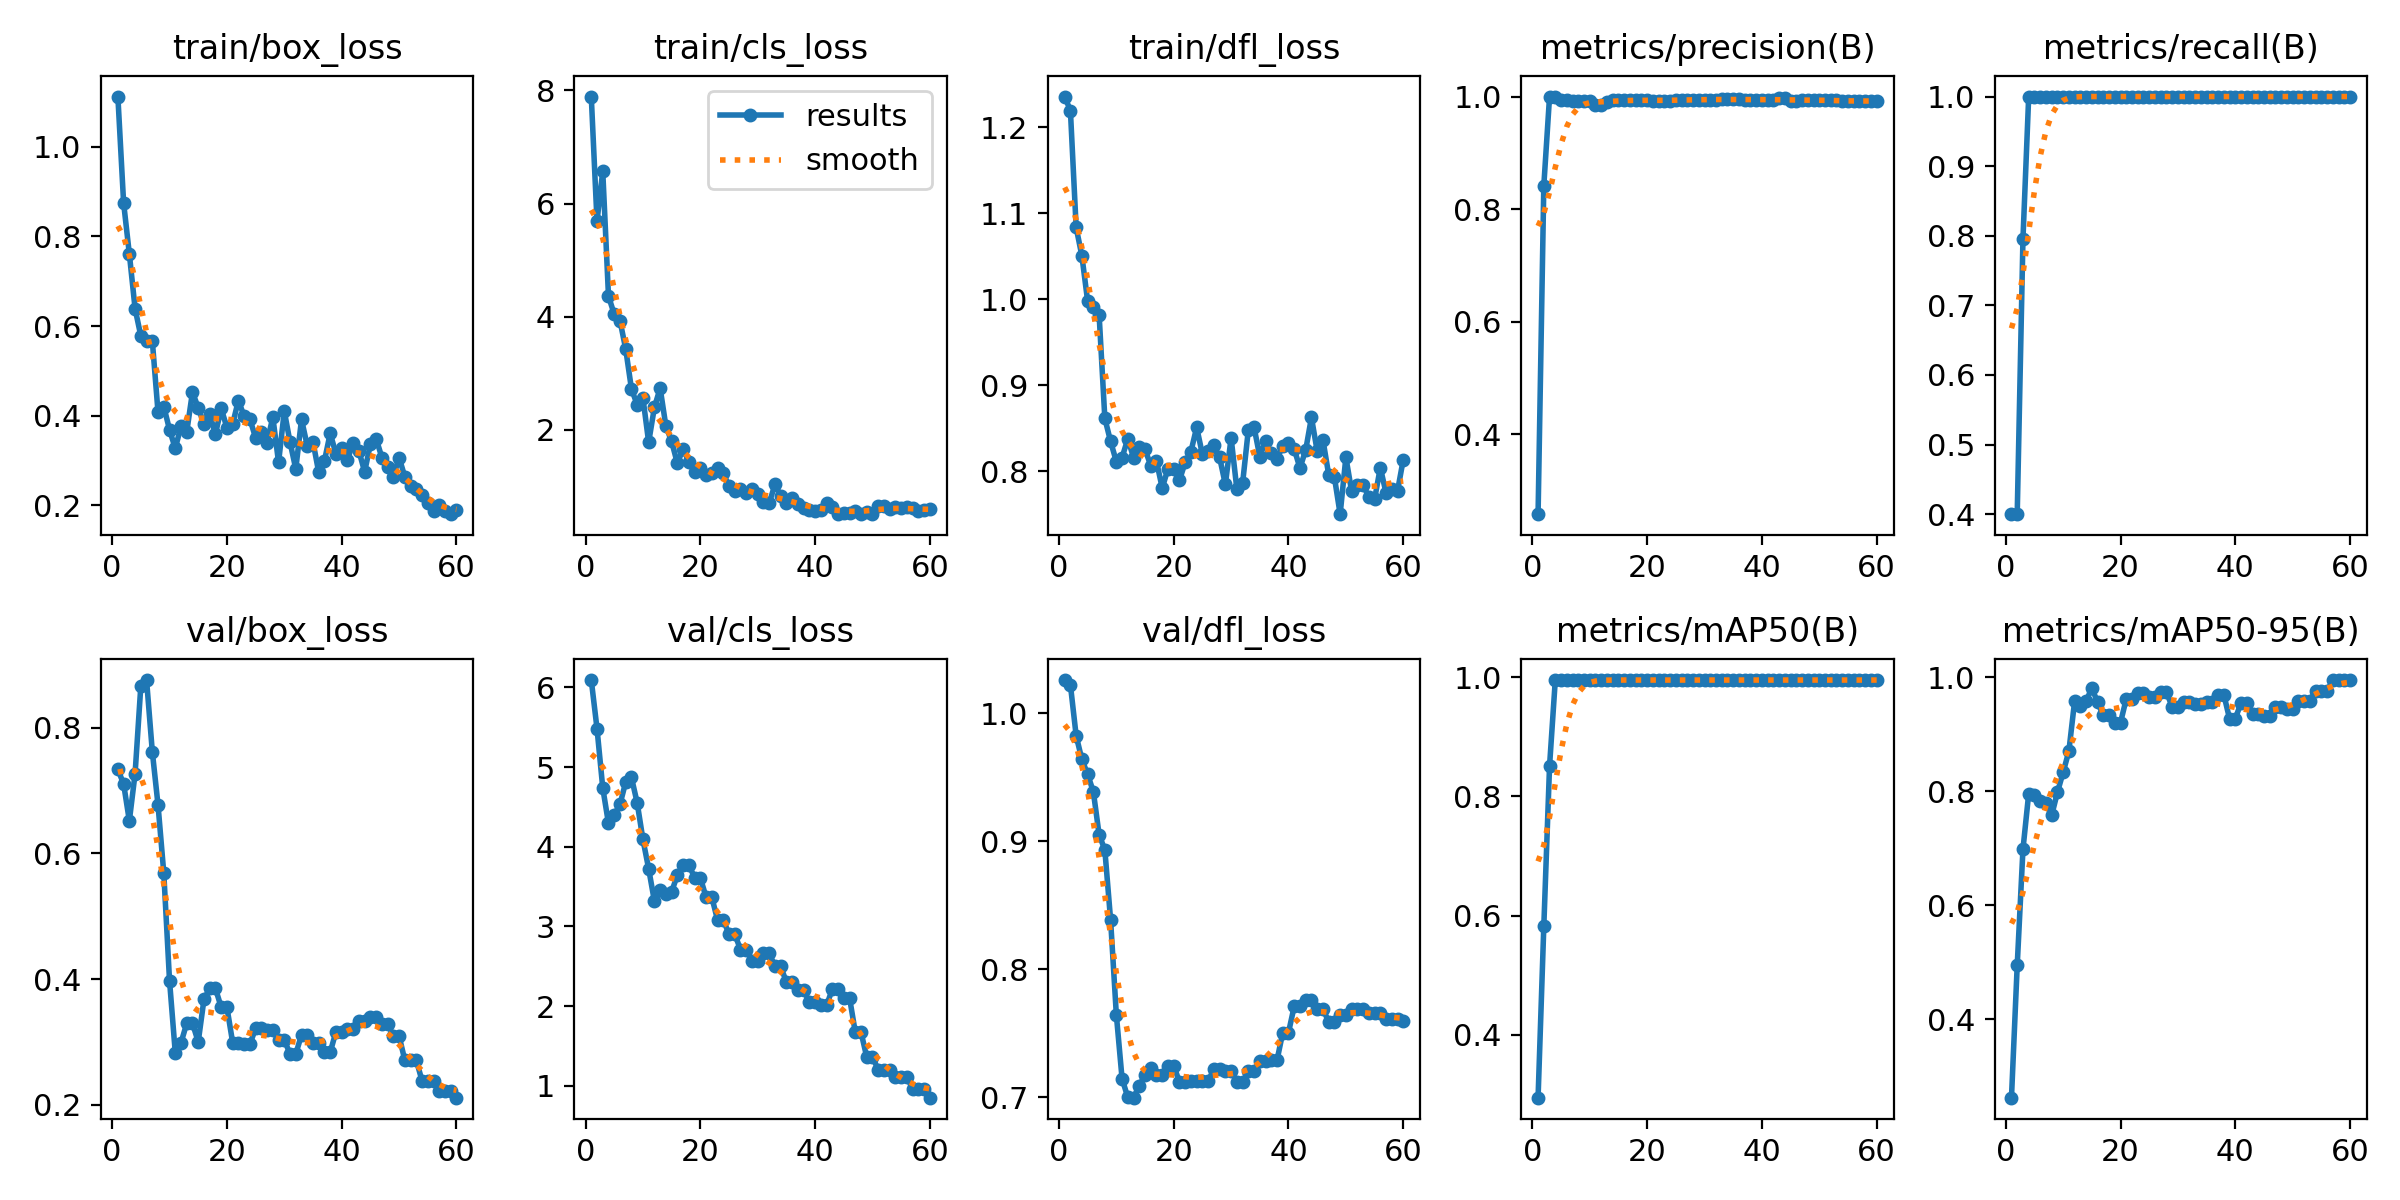

Data behind this chart, as committed beside it:
epoch, time, train/box_loss, train/cls_loss, train/dfl_loss, metrics/precision(B), metrics/recall(B), metrics/mAP50(B), metrics/mAP50-95(B), val/box_loss, val/cls_loss, val/dfl_loss, lr/pg0, lr/pg1, lr/pg2
1, 11.1, 1.112, 7.891, 1.235, 0.2585, 0.4, 0.2944, 0.2629, 0.7337, 6.093, 1.026, 0, 0, 0
2, 21.12, 0.8746, 5.691, 1.219, 0.8419, 0.4, 0.582, 0.4947, 0.7107, 5.484, 1.022, 1.967e-05, 1.967e-05, 1.967e-05
3, 30.71, 0.7607, 6.571, 1.083, 1, 0.7953, 0.8509, 0.6982, 0.652, 4.74, 0.9825, 3.868e-05, 3.868e-05, 3.868e-05
4, 40.62, 0.6386, 4.365, 1.05, 0.9997, 1, 0.995, 0.7957, 0.7271, 4.292, 0.9639, 5.703e-05, 5.703e-05, 5.703e-05
5, 50.27, 0.5778, 4.046, 0.9976, 0.9937, 1, 0.995, 0.7935, 0.8666, 4.4, 0.9524, 7.472e-05, 7.472e-05, 7.472e-05
6, 59.95, 0.5676, 3.934, 0.9903, 0.9935, 1, 0.995, 0.7836, 0.8759, 4.532, 0.9387, 9.175e-05, 9.175e-05, 9.175e-05
7, 69.79, 0.5671, 3.43, 0.9818, 0.9928, 1, 0.995, 0.7798, 0.7621, 4.812, 0.9052, 0.0001081, 0.0001081, 0.0001081
8, 79.65, 0.4074, 2.726, 0.8612, 0.9925, 1, 0.995, 0.7576, 0.6768, 4.871, 0.8932, 0.0001238, 0.0001238, 0.0001238
9, 89.37, 0.4204, 2.447, 0.8344, 0.9927, 1, 0.995, 0.7981, 0.5687, 4.551, 0.8386, 0.0001389, 0.0001389, 0.0001389
10, 99.06, 0.3689, 2.567, 0.811, 0.9924, 1, 0.995, 0.8332, 0.3978, 4.092, 0.7646, 0.0001533, 0.0001533, 0.0001533
11, 108.7, 0.327, 1.783, 0.8156, 0.9853, 1, 0.995, 0.8702, 0.2832, 3.724, 0.7146, 0.000167, 0.000167, 0.000167
12, 118.4, 0.3765, 2.4, 0.8375, 0.9853, 1, 0.995, 0.9577, 0.2988, 3.317, 0.6999, 0.0001801, 0.0001801, 0.0001801
13, 128.1, 0.3638, 2.74, 0.8157, 0.9907, 1, 0.995, 0.9494, 0.3297, 3.452, 0.6997, 0.0001925, 0.0001925, 0.0001925
14, 137.6, 0.4528, 2.069, 0.8284, 0.9933, 1, 0.995, 0.9579, 0.3298, 3.409, 0.709, 0.0002042, 0.0002042, 0.0002042
15, 147.3, 0.4174, 1.797, 0.8253, 0.9945, 1, 0.995, 0.981, 0.3003, 3.436, 0.7175, 0.0002153, 0.0002153, 0.0002153
16, 157.1, 0.3813, 1.413, 0.8063, 0.9942, 1, 0.995, 0.9562, 0.3677, 3.642, 0.7227, 0.0002258, 0.0002258, 0.0002258
17, 166.6, 0.4032, 1.663, 0.8115, 0.9936, 1, 0.995, 0.933, 0.3853, 3.775, 0.7177, 0.0002355, 0.0002355, 0.0002355
18, 176.3, 0.359, 1.44, 0.7801, 0.9936, 1, 0.995, 0.933, 0.3853, 3.775, 0.7177, 0.0002446, 0.0002446, 0.0002446
19, 185.9, 0.4164, 1.252, 0.8028, 0.9934, 1, 0.995, 0.9203, 0.3554, 3.611, 0.7247, 0.0002531, 0.0002531, 0.0002531
20, 195.5, 0.3733, 1.32, 0.8019, 0.9934, 1, 0.995, 0.9203, 0.3554, 3.611, 0.7247, 0.0002609, 0.0002609, 0.0002609
21, 205.1, 0.3816, 1.196, 0.7891, 0.9929, 1, 0.995, 0.962, 0.2992, 3.368, 0.7119, 0.000268, 0.000268, 0.000268
22, 215, 0.4339, 1.234, 0.8102, 0.9929, 1, 0.995, 0.962, 0.2992, 3.368, 0.7119, 0.0002745, 0.0002745, 0.0002745
23, 224.6, 0.3989, 1.329, 0.8226, 0.993, 1, 0.995, 0.9728, 0.2965, 3.082, 0.7131, 0.0002803, 0.0002803, 0.0002803
24, 234.2, 0.3926, 1.239, 0.8508, 0.993, 1, 0.995, 0.9728, 0.2965, 3.082, 0.7131, 0.0002854, 0.0002854, 0.0002854
25, 243.7, 0.3507, 1.006, 0.8193, 0.9935, 1, 0.995, 0.965, 0.3216, 2.903, 0.7129, 0.0002899, 0.0002899, 0.0002899
26, 253.3, 0.3641, 0.9285, 0.8237, 0.9935, 1, 0.995, 0.965, 0.3216, 2.903, 0.7129, 0.0002938, 0.0002938, 0.0002938
27, 262.9, 0.3401, 0.9492, 0.8297, 0.9942, 1, 0.995, 0.9739, 0.3189, 2.71, 0.7218, 0.0002969, 0.0002969, 0.0002969
28, 272.4, 0.3969, 0.8884, 0.8158, 0.9942, 1, 0.995, 0.9739, 0.3189, 2.71, 0.7218, 0.0002994, 0.0002994, 0.0002994
29, 282, 0.2958, 0.9641, 0.7843, 0.9947, 1, 0.995, 0.9481, 0.3032, 2.57, 0.7206, 0.0003013, 0.0003013, 0.0003013
30, 291.6, 0.4101, 0.8648, 0.8386, 0.9947, 1, 0.995, 0.9481, 0.3032, 2.57, 0.7206, 0.0003025, 0.0003025, 0.0003025
31, 301.1, 0.3409, 0.723, 0.7791, 0.9947, 1, 0.995, 0.9564, 0.2811, 2.667, 0.712, 0.000303, 0.000303, 0.000303
32, 310.9, 0.2812, 0.7038, 0.7857, 0.9947, 1, 0.995, 0.9564, 0.2811, 2.667, 0.712, 0.0003029, 0.0003029, 0.0003029
33, 320.5, 0.3916, 1.038, 0.8477, 0.9949, 1, 0.995, 0.9536, 0.3113, 2.497, 0.7201, 0.0003021, 0.0003021, 0.0003021
34, 330.1, 0.3329, 0.8407, 0.851, 0.9949, 1, 0.995, 0.9536, 0.3113, 2.497, 0.7201, 0.0003006, 0.0003006, 0.0003006
35, 339.8, 0.3415, 0.7117, 0.8168, 0.9951, 1, 0.995, 0.9573, 0.2989, 2.301, 0.7283, 0.0002985, 0.0002985, 0.0002985
36, 349.4, 0.2735, 0.8006, 0.8351, 0.9951, 1, 0.995, 0.9573, 0.2989, 2.301, 0.7283, 0.0002958, 0.0002958, 0.0002958
37, 359.1, 0.2997, 0.6957, 0.821, 0.9944, 1, 0.995, 0.9695, 0.2838, 2.198, 0.7289, 0.0002923, 0.0002923, 0.0002923
38, 368.9, 0.3608, 0.6159, 0.8136, 0.9944, 1, 0.995, 0.9695, 0.2838, 2.198, 0.7289, 0.0002882, 0.0002882, 0.0002882
39, 378.5, 0.3148, 0.5898, 0.8295, 0.9944, 1, 0.995, 0.9273, 0.3163, 2.053, 0.7505, 0.0002835, 0.0002835, 0.0002835
40, 388.2, 0.3272, 0.5617, 0.8325, 0.9944, 1, 0.995, 0.9273, 0.3163, 2.053, 0.7505, 0.0002781, 0.0002781, 0.0002781
41, 398, 0.3021, 0.5804, 0.8255, 0.9938, 1, 0.995, 0.955, 0.3207, 2.008, 0.7711, 0.000272, 0.000272, 0.000272
42, 407.6, 0.3387, 0.7059, 0.8035, 0.9938, 1, 0.995, 0.955, 0.3207, 2.008, 0.7711, 0.0002653, 0.0002653, 0.0002653
43, 417.4, 0.3212, 0.6419, 0.8245, 0.9969, 1, 0.995, 0.936, 0.3341, 2.211, 0.7759, 0.0002579, 0.0002579, 0.0002579
44, 427, 0.275, 0.5199, 0.8623, 0.9969, 1, 0.995, 0.936, 0.3341, 2.211, 0.7759, 0.0002498, 0.0002498, 0.0002498
45, 436.5, 0.3365, 0.5256, 0.8232, 0.9915, 1, 0.995, 0.9312, 0.3401, 2.104, 0.7692, 0.0002411, 0.0002411, 0.0002411
46, 446, 0.3489, 0.5368, 0.8363, 0.9915, 1, 0.995, 0.9312, 0.3401, 2.104, 0.7692, 0.0002317, 0.0002317, 0.0002317
47, 455.7, 0.3067, 0.5666, 0.7959, 0.994, 1, 0.995, 0.947, 0.3294, 1.673, 0.7588, 0.0002217, 0.0002217, 0.0002217
48, 465.2, 0.2851, 0.5126, 0.7929, 0.994, 1, 0.995, 0.947, 0.3294, 1.673, 0.7588, 0.000211, 0.000211, 0.000211
49, 474.9, 0.2639, 0.5514, 0.7498, 0.9941, 1, 0.995, 0.9442, 0.3096, 1.359, 0.7647, 0.0001997, 0.0001997, 0.0001997
50, 484.4, 0.3066, 0.5244, 0.8159, 0.9941, 1, 0.995, 0.9442, 0.3096, 1.359, 0.7647, 0.0001877, 0.0001877, 0.0001877
51, 494.1, 0.2638, 0.6627, 0.7765, 0.9935, 1, 0.995, 0.9591, 0.2711, 1.201, 0.7692, 0.000175, 0.000175, 0.000175
52, 503.9, 0.2432, 0.6505, 0.7839, 0.9935, 1, 0.995, 0.9591, 0.2711, 1.201, 0.7692, 0.0001617, 0.0001617, 0.0001617
53, 513.5, 0.2357, 0.6122, 0.7834, 0.9935, 1, 0.995, 0.9591, 0.2711, 1.201, 0.7692, 0.0001477, 0.0001477, 0.0001477
54, 523.3, 0.2235, 0.6427, 0.77, 0.9916, 1, 0.995, 0.9761, 0.2383, 1.108, 0.7659, 0.000133, 0.000133, 0.000133
55, 532.9, 0.2062, 0.6148, 0.7671, 0.9916, 1, 0.995, 0.9761, 0.2383, 1.108, 0.7659, 0.0001177, 0.0001177, 0.0001177
56, 542.4, 0.187, 0.6341, 0.804, 0.9916, 1, 0.995, 0.9761, 0.2383, 1.108, 0.7659, 0.0001018, 0.0001018, 0.0001018
57, 552, 0.2005, 0.6247, 0.7745, 0.9919, 1, 0.995, 0.995, 0.2224, 0.9603, 0.7614, 8.512e-05, 8.512e-05, 8.512e-05
58, 561.6, 0.1875, 0.5604, 0.7796, 0.9919, 1, 0.995, 0.995, 0.2224, 0.9603, 0.7614, 6.783e-05, 6.783e-05, 6.783e-05
59, 571.1, 0.1803, 0.5894, 0.7769, 0.9919, 1, 0.995, 0.995, 0.2224, 0.9603, 0.7614, 4.988e-05, 4.988e-05, 4.988e-05
60, 580.6, 0.189, 0.5974, 0.8133, 0.9927, 1, 0.995, 0.995, 0.2115, 0.8497, 0.7593, 3.127e-05, 3.127e-05, 3.127e-05
